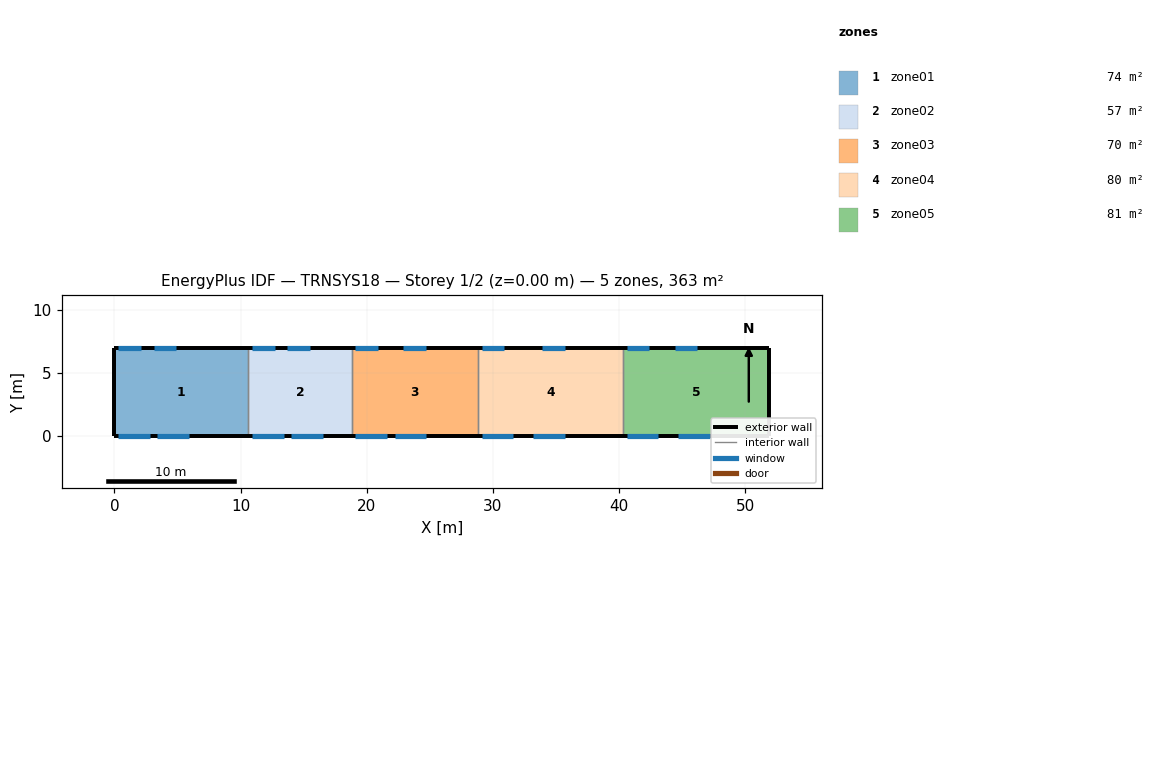
=== STOREY PLAN SPEC (per zone: floor XY polygon, exterior-wall plan segments, windows/doors) ===
zone 1: zone01  (74.2 m²)
  floor: (10.60, 7.00) (10.60, 0.00) (0.00, 0.00) (0.00, 7.00)
  exterior wall: (0.00, 7.00) – (0.00, 0.00)  [7.0 m]
  exterior wall: (10.60, 7.00) – (0.00, 7.00)  [10.6 m]
    window: (2.10, 7.00) – (0.30, 7.00)  [2.0 m²]
    window: (4.90, 7.00) – (3.10, 7.00)  [2.0 m²]
  exterior wall: (0.00, 0.00) – (10.60, 0.00)  [10.6 m]
    window: (0.30, 0.00) – (2.80, 0.00)  [6.2 m²]
    window: (3.40, 0.00) – (5.90, 0.00)  [6.2 m²]
  interior walls: 1
zone 2: zone02  (57.4 m²)
  floor: (18.80, 7.00) (18.80, 0.00) (10.60, 0.00) (10.60, 7.00)
  exterior wall: (18.80, 7.00) – (10.60, 7.00)  [8.2 m]
    window: (12.70, 7.00) – (10.90, 7.00)  [2.0 m²]
    window: (15.50, 7.00) – (13.70, 7.00)  [2.0 m²]
  exterior wall: (10.60, 0.00) – (18.80, 0.00)  [8.2 m]
    window: (10.90, 0.00) – (13.40, 0.00)  [6.2 m²]
    window: (14.00, 0.00) – (16.50, 0.00)  [6.2 m²]
  interior walls: 2
zone 3: zone03  (70.0 m²)
  floor: (28.80, 7.00) (28.80, 0.00) (18.80, 0.00) (18.80, 7.00)
  exterior wall: (28.80, 7.00) – (18.80, 7.00)  [10.0 m]
    window: (20.90, 7.00) – (19.10, 7.00)  [2.0 m²]
    window: (24.70, 7.00) – (22.90, 7.00)  [2.0 m²]
  exterior wall: (18.80, 0.00) – (28.80, 0.00)  [10.0 m]
    window: (19.10, 0.00) – (21.60, 0.00)  [6.2 m²]
    window: (22.20, 0.00) – (24.70, 0.00)  [6.2 m²]
  interior walls: 2
zone 4: zone04  (80.5 m²)
  floor: (40.30, 7.00) (40.30, 0.00) (28.80, 0.00) (28.80, 7.00)
  exterior wall: (40.30, 7.00) – (28.80, 7.00)  [11.5 m]
    window: (30.90, 7.00) – (29.10, 7.00)  [2.0 m²]
    window: (35.70, 7.00) – (33.90, 7.00)  [2.0 m²]
  exterior wall: (28.80, 0.00) – (40.30, 0.00)  [11.5 m]
    window: (29.10, 0.00) – (31.60, 0.00)  [6.2 m²]
    window: (33.20, 0.00) – (35.70, 0.00)  [6.2 m²]
  interior walls: 2
zone 5: zone05  (81.2 m²)
  floor: (51.90, 7.00) (51.90, 0.00) (40.30, 0.00) (40.30, 7.00)
  exterior wall: (51.90, 0.00) – (51.90, 7.00)  [7.0 m]
  exterior wall: (51.90, 7.00) – (40.30, 7.00)  [11.6 m]
    window: (42.40, 7.00) – (40.60, 7.00)  [2.0 m²]
    window: (46.20, 7.00) – (44.40, 7.00)  [2.0 m²]
  exterior wall: (40.30, 0.00) – (51.90, 0.00)  [11.6 m]
    window: (40.60, 0.00) – (43.10, 0.00)  [6.2 m²]
    window: (44.70, 0.00) – (47.20, 0.00)  [6.2 m²]
  interior walls: 1

=== DERIVED (storey summary) ===
Building: TRNSYS18
Storey: 1 of 2  (floor level z = 0.00 m)
Storey gross floor area: 363.3 m²
Zones on this storey: 5
  - zone01: floor 74.2 m²; exterior wall 28.2 m (197.4 m²); 4 window(s) 16.5 m²; WWR 8.3%
  - zone02: floor 57.4 m²; exterior wall 16.4 m (114.8 m²); 4 window(s) 16.5 m²; WWR 14.3%
  - zone03: floor 70.0 m²; exterior wall 20.0 m (140.0 m²); 4 window(s) 16.5 m²; WWR 11.8%
  - zone04: floor 80.5 m²; exterior wall 23.0 m (161.0 m²); 4 window(s) 16.5 m²; WWR 10.2%
  - zone05: floor 81.2 m²; exterior wall 30.2 m (211.4 m²); 4 window(s) 16.5 m²; WWR 7.8%
Zone adjacency: (none detected)